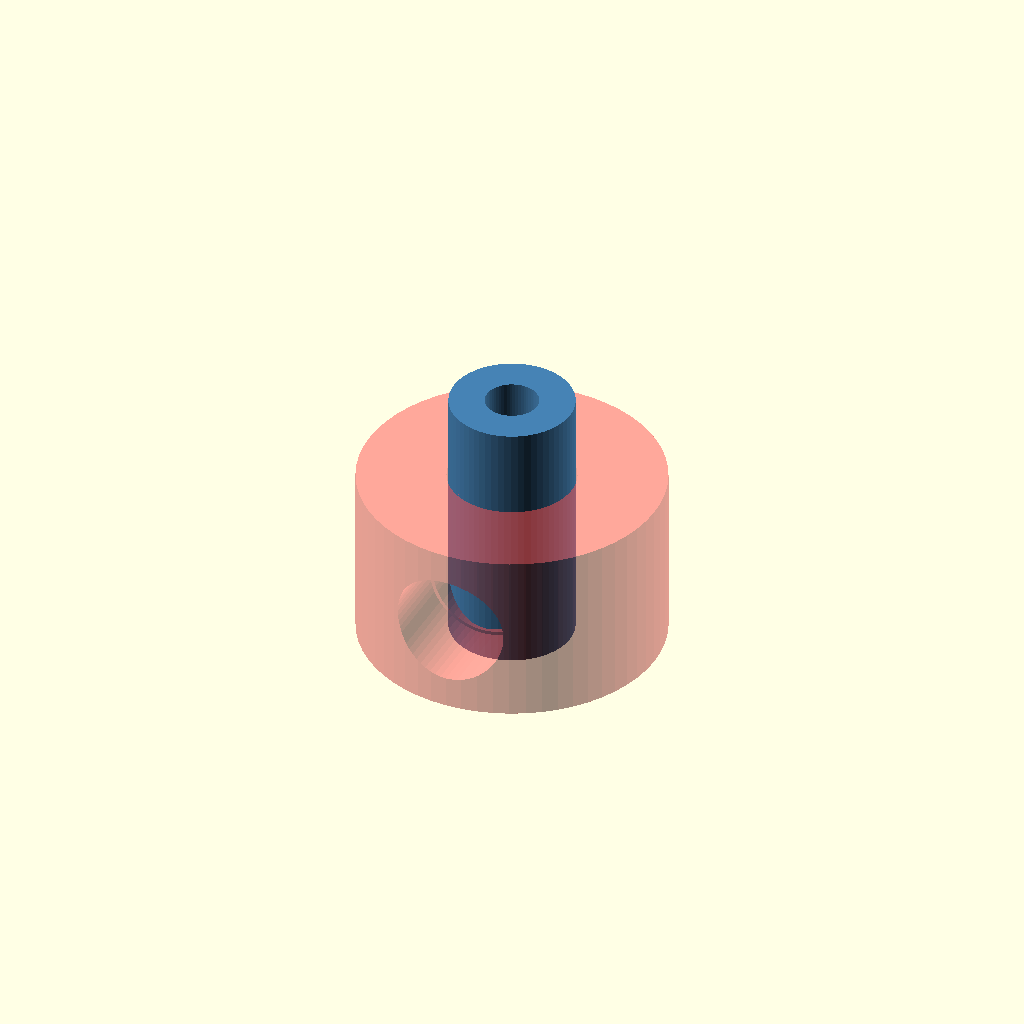
Cell 1: rendered with the file's own defaults.
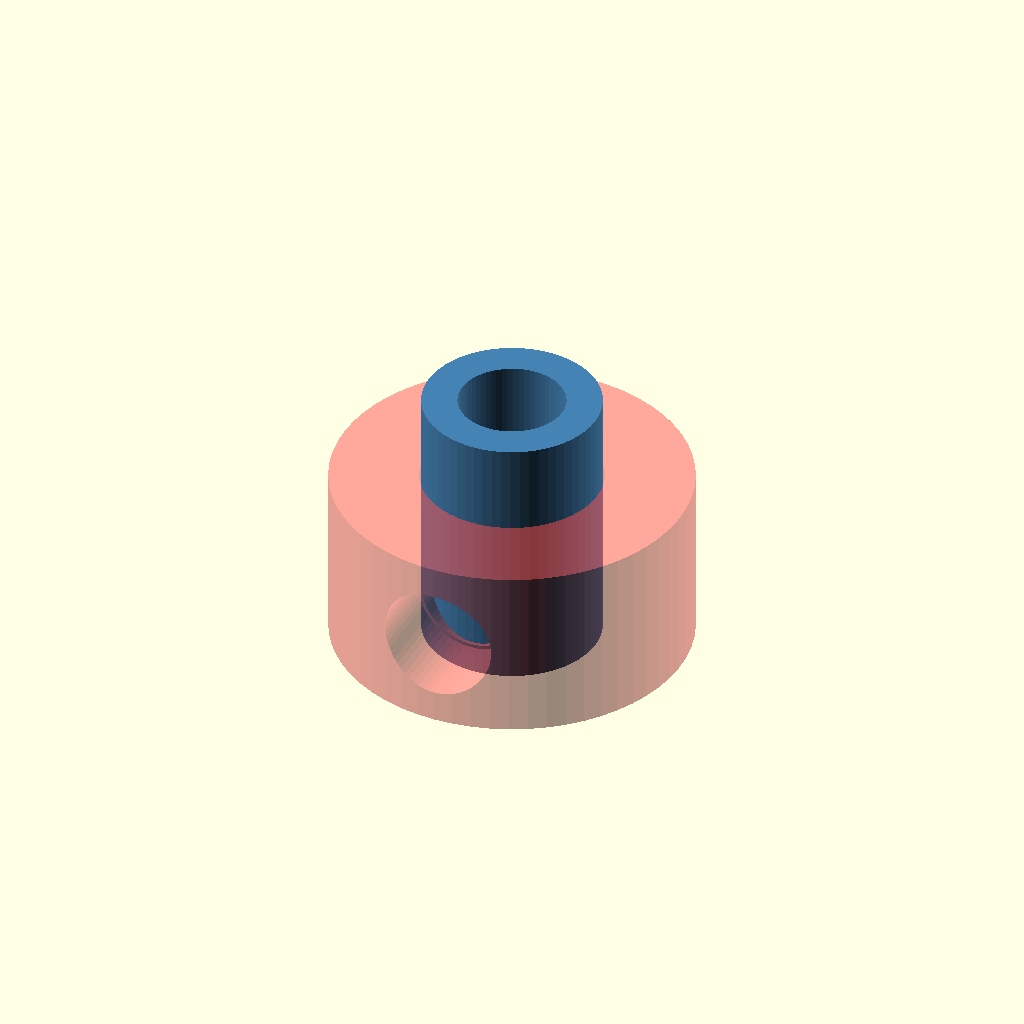
Cell 2: the same model with sensor_x_sz = 6.
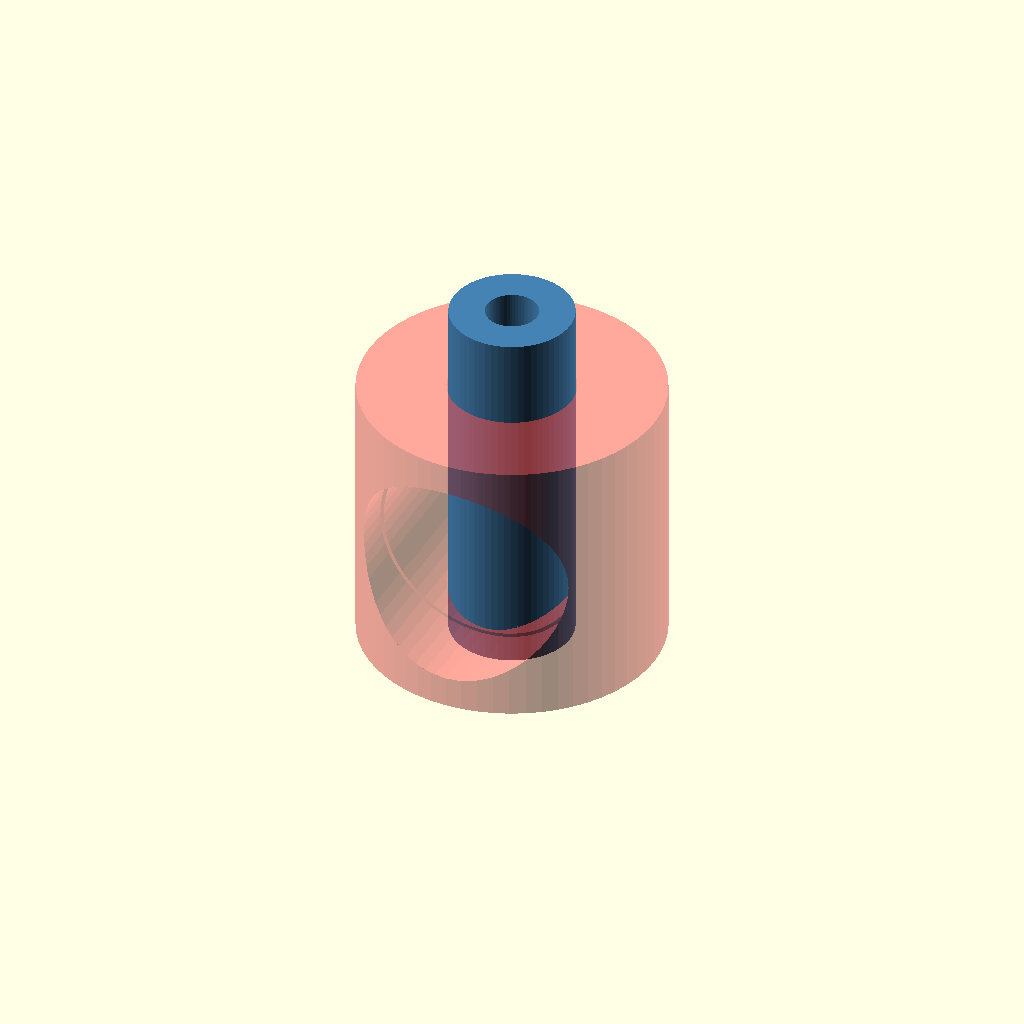
Cell 3: magnet_radius = 6 (everything else at default).
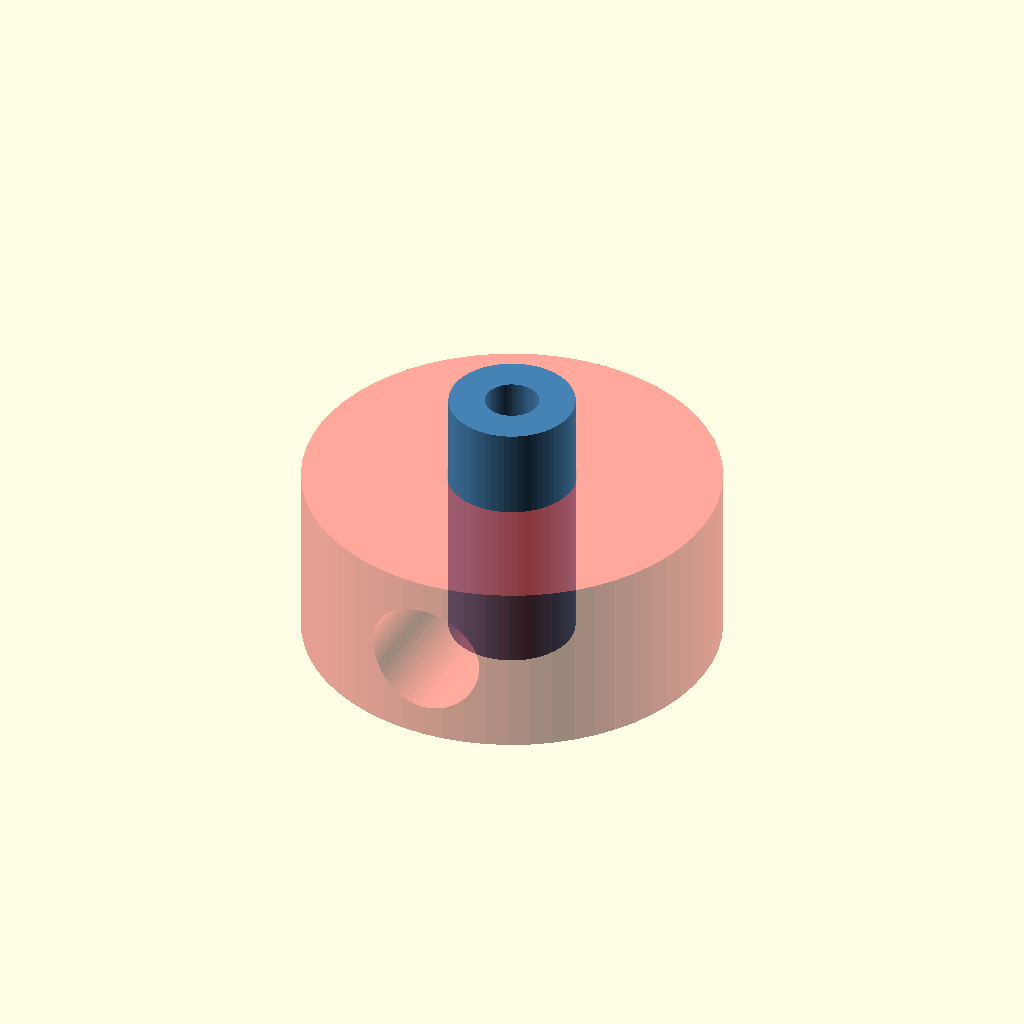
Cell 4: the same model with magnet_height = 6.
All cells are drawn from one camera (rotation 55°, 0°, 25°, orthographic, colour scheme Cornfield), so only the parameter changes between them.
OpenSCAD source file src/rtic-hid/mechanical/two_magnets_jig.scad:
/**
 * Copyright (c) 2026 Mortara Limited
 * Daniel Mortara <daniel.mortara@gmail.com>
 * 2026-07-10
 *
 * A simple jig to test the magnet sensor range.
 * A holow cylinder in the z axis holding the sensor
 * A holow bigger cylinder in the z axis which holds the magnets on the Y axis 
 * symetrically appart from the senso 
 */ 


render_part = "all";
//render_part = "magnet_carrier";
//render_part = "sensor_carrier";

// --- Sensor package dimensions (ALS31001LUAA) ---
sensor_z_sz = 4.0; // In mm
sensor_x_sz = 3.0;
sensor_y_sz = 1.5;

// --- magnets size (a cylinder)---
magnet_radius = 3.0; // mm
magnet_height = 3.0; // mm


// Sizes for the sensor carrier
sensor_carrier_inner_radius = sensor_x_sz/2.0;
sensor_carrier_outer_radius = sensor_x_sz/2.0+2.0;

// Size of magnet carrier
magnet_carrier_inner_radius = sensor_carrier_outer_radius+0.1;
magnet_carrier_outer_radius = sensor_carrier_outer_radius+0.1 + magnet_height + 2.0;
magnet_carrier_height = magnet_radius*2.0 + 4.0;

sensor_carrier_height = magnet_carrier_height+5.0;

$fn = 60;

/**
 * Sensor container (a small rod)
 */
module sensor_carrier() {
  difference() {
    cylinder(d=sensor_carrier_outer_radius*2.0, h= sensor_carrier_height);
    translate([0,0,-0.1])
    cylinder(d=sensor_carrier_inner_radius*2.0, h= sensor_carrier_height+0.2);
    //translate([0,0,2.0+sensor_z_sz])
    //cylinder(d=sensor_carrier_inner_radius*2.0+1, h= sensor_carrier_height+0.1);
  }
}

/**
 * magnets container (a small cilinder)
 * with a hole in the Z axis where the sensor will go
 * Another hole in the y axis orthogonal to the sensor hole to put two magnets
 */
module magnet_carrier() {
  difference() {
    // Shape here ...
    cylinder(d=magnet_carrier_outer_radius*2.0, h= magnet_carrier_height);
    translate([0, 0, -0.1]) // So the hole goes a bit beyon the botom of the magnet carrier
    cylinder(d=magnet_carrier_inner_radius*2.0, h= magnet_carrier_height+0.2);
    // ... minus all that follows after:
    // Magnets holes. 
    // Sequence is appyied in reverse order as with OpenGL
    translate([0, 0, magnet_radius+2.0])
    translate([0, magnet_carrier_outer_radius, 0])
    rotate([90,0,0])
    cylinder(d=magnet_radius*2.0,h=magnet_carrier_outer_radius*2.0);

    // Two sligly bigger holes to insert the magnet from the outside
    // with a small groom to kipt it in place
    groove = 0.2; // In mm for holding the manget
    for(i=[-1:2:1])
      translate([0, 0, magnet_radius+2.0])
      translate([0, i*(magnet_carrier_inner_radius+groove), 0])
      rotate([-i*90, 0, 0])
      cylinder(d=(magnet_radius+groove)*2.0,h=magnet_carrier_outer_radius - magnet_carrier_inner_radius );
  }
}

/**
 * Preview setup
 */
if (render_part == "sensor_carrier" || render_part == "all") {
  color("SteelBlue") sensor_carrier();
}
if (render_part == "magnet_carrier" || render_part == "all") {
  color("Coral") #magnet_carrier();
}
Parameter table extracted from the source (name, type, default, range or options):
render_part: string, default "all"
sensor_z_sz: number, default 4
sensor_x_sz: number, default 3
sensor_y_sz: number, default 1.5
magnet_radius: number, default 3
magnet_height: number, default 3
